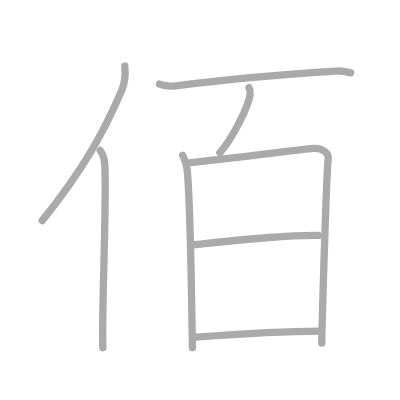
t = 0.00 s
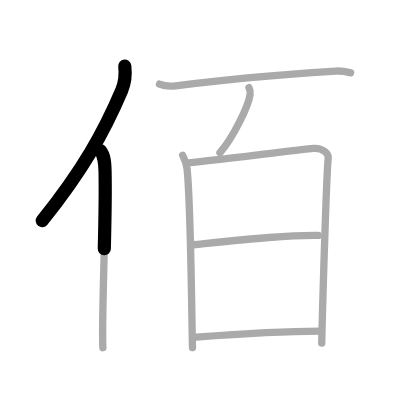
t = 1.50 s
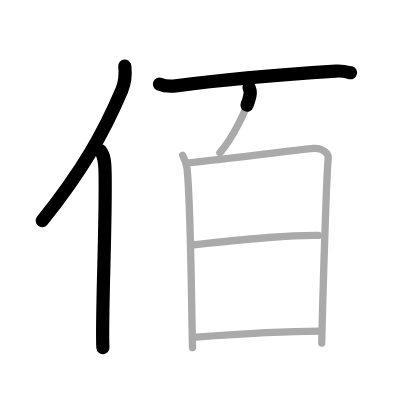
t = 3.25 s
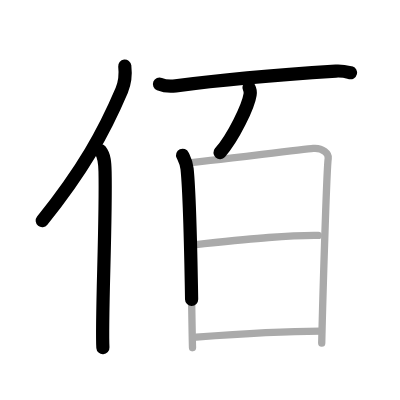
t = 4.75 s
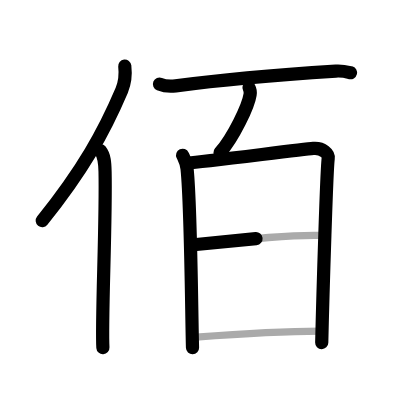
t = 6.50 s
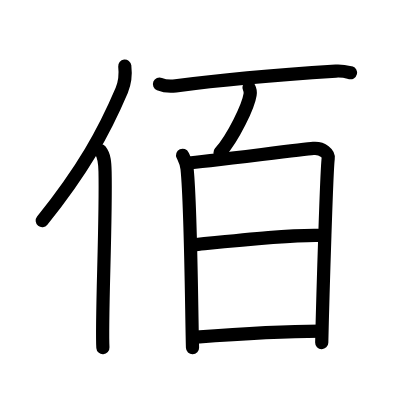
t = 8.00 s

The animated SVG that drew these frames (rendered in a browser with its animation timeline set to each time). Animation: 8 SMIL elements (animate=8); one cycle of 8.00 s.

<?xml version="1.0" standalone="no"?>
<!DOCTYPE svg PUBLIC "-//W3C//DTD SVG 1.1//EN"   "http://www.w3.org/Graphics/SVG/1.1/DTD/svg11.dtd">
<svg width="400px" height="400px"  version="1.1" xmlns="http://www.w3.org/2000/svg">
  <defs>
    <marker id="Triangle" viewBox="0 0 10 10" refX="0" refY="5" markerUnits="strokeWidth" markerWidth="3" style="stroke-opacity:0%;fill:#aaaaaa;" markerHeight="2" orient="auto">
      <path d="M 0 0 L 10 5 L 0 10 z" />
    </marker>
    
    <marker id="Arrow" viewBox="0 0 10 10" refX="5" refY="5" markerUnits="strokeWidth" markerWidth="1.8" style="stroke-opacity:0%;fill:#770000;" markerHeight="2" orient="auto">
      <path d="M 0 4 L 6 4 L 4 1 L 10 5 L 4 9 L 6 6 L 0 6 z" />
        <circle cx="5" cy="5" r="5" />
      </marker>
    
    <marker id="TriangleRed" viewBox="0 0 10 10" refX="0" refY="5" markerUnits="strokeWidth" markerWidth="3" style="stroke-opacity:0%;fill:#CC0000;" markerHeight="2" orient="auto">
      <path d="M 0 0 L 10 5 L 0 10 z" />
    </marker>
    
    <marker id="ArrowRed" viewBox="0 0 10 10" refX="5" refY="5" markerUnits="strokeWidth" markerWidth="1.8" style="stroke-opacity:0%;fill:#CC0000;" markerHeight="2" orient="auto">
      <path d="M 0 4 L 6 4 L 4 1 L 10 5 L 4 9 L 6 6 L 0 6 z" />
        <circle cx="5" cy="5" r="5" />
      </marker>
    
  </defs>
  
  <path style="fill:#ffffff; fill-opacity:100%; fill-rule:evenodd; stroke-width:0;" d="M 0 0 L 400px 0 L 400px 400px L 0 400px L 0 0" />

  <g transform="scale(3.6697247706422 3.6697247706422)">
<path style="fill:none; fill-opacity:0%; fill-rule:evenodd; stroke:#aaaaaa; stroke-opacity:100%; stroke-width: 1.5pt; stroke-linejoin:round; stroke-linecap:round;" d="M34 18c0.24 2.09-0.07 4.82-0.83 6.61C28.31 36.02 22.64 46.25 11.5 60.13"></path>
<path style="fill:none; fill-opacity:0%; fill-rule:evenodd; stroke:#aaaaaa; stroke-opacity:100%; stroke-width: 1.5pt; stroke-linejoin:round; stroke-linecap:round;" d="M27.31 41.01c1.19 1.49 1.26 3.4 1.32 5.74c0.31 13.79-1.03 40.6-0.59 48"></path>
<path style="fill:none; fill-opacity:0%; fill-rule:evenodd; stroke:#aaaaaa; stroke-opacity:100%; stroke-width: 1.5pt; stroke-linejoin:round; stroke-linecap:round;" d="M43.46 22.92c1.15 0.47 3.26 0.62 4.41 0.47c10.38-1.39 28.79-3.06 43.64-4.02c1.91-0.12 3.07 0.22 4.03 0.46"></path>
<path style="fill:none; fill-opacity:0%; fill-rule:evenodd; stroke:#aaaaaa; stroke-opacity:100%; stroke-width: 1.5pt; stroke-linejoin:round; stroke-linecap:round;" d="M67.85 23.88c0.33 0.61 0.39 1.35 0.3 1.89c-0.47 3.14-4.53 11.64-8.22 15.85"></path>
<path style="fill:none; fill-opacity:0%; fill-rule:evenodd; stroke:#aaaaaa; stroke-opacity:100%; stroke-width: 1.5pt; stroke-linejoin:round; stroke-linecap:round;" d="M49.76 42.32c0.61 1.3 1.04 1.96 1.22 3.69c1.06 10.49 1.23 40.19 1.48 48.74"></path>
<path style="fill:none; fill-opacity:0%; fill-rule:evenodd; stroke:#aaaaaa; stroke-opacity:100%; stroke-width: 1.5pt; stroke-linejoin:round; stroke-linecap:round;" d="M51.34 44.39c3.44-0.22 30.89-3.68 34.02-3.94c2.61-0.22 4.29 1.45 4.08 2.74c-0.41 2.6-1.45 36.44-1.77 50.29"></path>
<path style="fill:none; fill-opacity:0%; fill-rule:evenodd; stroke:#aaaaaa; stroke-opacity:100%; stroke-width: 1.5pt; stroke-linejoin:round; stroke-linecap:round;" d="M52.78 66.7C67 65.25 78.5 64 86.73 64.13"></path>
<path style="fill:none; fill-opacity:0%; fill-rule:evenodd; stroke:#aaaaaa; stroke-opacity:100%; stroke-width: 1.5pt; stroke-linejoin:round; stroke-linecap:round;" d="M53.47 91.87c11.28-0.87 23.28-1.62 33.89-1.64"></path>

<path style="fill:none; fill-opacity:0%; fill-rule:evenodd; stroke:#000000; stroke-opacity:100%; stroke-width: 2.7pt; stroke-linejoin:round; stroke-linecap:round;" d="M34 18c0.24 2.09-0.07 4.82-0.83 6.61C28.31 36.02 22.64 46.25 11.5 60.13" pathLength="100" stroke-dashoffset="100" stroke-dasharray="100 105"><animate id="dashAnim1" attributeName="stroke-dashoffset" from="100" to="0" dur="1s" calcMode="linear" fill="freeze"/></path>
<path style="fill:none; fill-opacity:0%; fill-rule:evenodd; stroke:#000000; stroke-opacity:100%; stroke-width: 2.7pt; stroke-linejoin:round; stroke-linecap:round;" d="M27.31 41.01c1.19 1.49 1.26 3.4 1.32 5.74c0.31 13.79-1.03 40.6-0.59 48" pathLength="100" stroke-dashoffset="100" stroke-dasharray="100 105"><animate id="dashAnim2" attributeName="stroke-dashoffset" from="100" to="0" dur="1s" calcMode="linear" begin="dashAnim1.end" fill="freeze"/></path>
<path style="fill:none; fill-opacity:0%; fill-rule:evenodd; stroke:#000000; stroke-opacity:100%; stroke-width: 2.7pt; stroke-linejoin:round; stroke-linecap:round;" d="M43.46 22.92c1.15 0.47 3.26 0.62 4.41 0.47c10.38-1.39 28.79-3.06 43.64-4.02c1.91-0.12 3.07 0.22 4.03 0.46" pathLength="100" stroke-dashoffset="100" stroke-dasharray="100 105"><animate id="dashAnim3" attributeName="stroke-dashoffset" from="100" to="0" dur="1s" calcMode="linear" begin="dashAnim2.end" fill="freeze"/></path>
<path style="fill:none; fill-opacity:0%; fill-rule:evenodd; stroke:#000000; stroke-opacity:100%; stroke-width: 2.7pt; stroke-linejoin:round; stroke-linecap:round;" d="M67.85 23.88c0.33 0.61 0.39 1.35 0.3 1.89c-0.47 3.14-4.53 11.64-8.22 15.85" pathLength="100" stroke-dashoffset="100" stroke-dasharray="100 105"><animate id="dashAnim4" attributeName="stroke-dashoffset" from="100" to="0" dur="1s" calcMode="linear" begin="dashAnim3.end" fill="freeze"/></path>
<path style="fill:none; fill-opacity:0%; fill-rule:evenodd; stroke:#000000; stroke-opacity:100%; stroke-width: 2.7pt; stroke-linejoin:round; stroke-linecap:round;" d="M49.76 42.32c0.61 1.3 1.04 1.96 1.22 3.69c1.06 10.49 1.23 40.19 1.48 48.74" pathLength="100" stroke-dashoffset="100" stroke-dasharray="100 105"><animate id="dashAnim5" attributeName="stroke-dashoffset" from="100" to="0" dur="1s" calcMode="linear" begin="dashAnim4.end" fill="freeze"/></path>
<path style="fill:none; fill-opacity:0%; fill-rule:evenodd; stroke:#000000; stroke-opacity:100%; stroke-width: 2.7pt; stroke-linejoin:round; stroke-linecap:round;" d="M51.34 44.39c3.44-0.22 30.89-3.68 34.02-3.94c2.61-0.22 4.29 1.45 4.08 2.74c-0.41 2.6-1.45 36.44-1.77 50.29" pathLength="100" stroke-dashoffset="100" stroke-dasharray="100 105"><animate id="dashAnim6" attributeName="stroke-dashoffset" from="100" to="0" dur="1s" calcMode="linear" begin="dashAnim5.end" fill="freeze"/></path>
<path style="fill:none; fill-opacity:0%; fill-rule:evenodd; stroke:#000000; stroke-opacity:100%; stroke-width: 2.7pt; stroke-linejoin:round; stroke-linecap:round;" d="M52.78 66.7C67 65.25 78.5 64 86.73 64.13" pathLength="100" stroke-dashoffset="100" stroke-dasharray="100 105"><animate id="dashAnim7" attributeName="stroke-dashoffset" from="100" to="0" dur="1s" calcMode="linear" begin="dashAnim6.end" fill="freeze"/></path>
<path style="fill:none; fill-opacity:0%; fill-rule:evenodd; stroke:#000000; stroke-opacity:100%; stroke-width: 2.7pt; stroke-linejoin:round; stroke-linecap:round;" d="M53.47 91.87c11.28-0.87 23.28-1.62 33.89-1.64" pathLength="100" stroke-dashoffset="100" stroke-dasharray="100 105"><animate id="dashAnim8" attributeName="stroke-dashoffset" from="100" to="0" dur="1s" calcMode="linear" begin="dashAnim7.end" fill="freeze"/></path>

</g>

</svg>  
          
